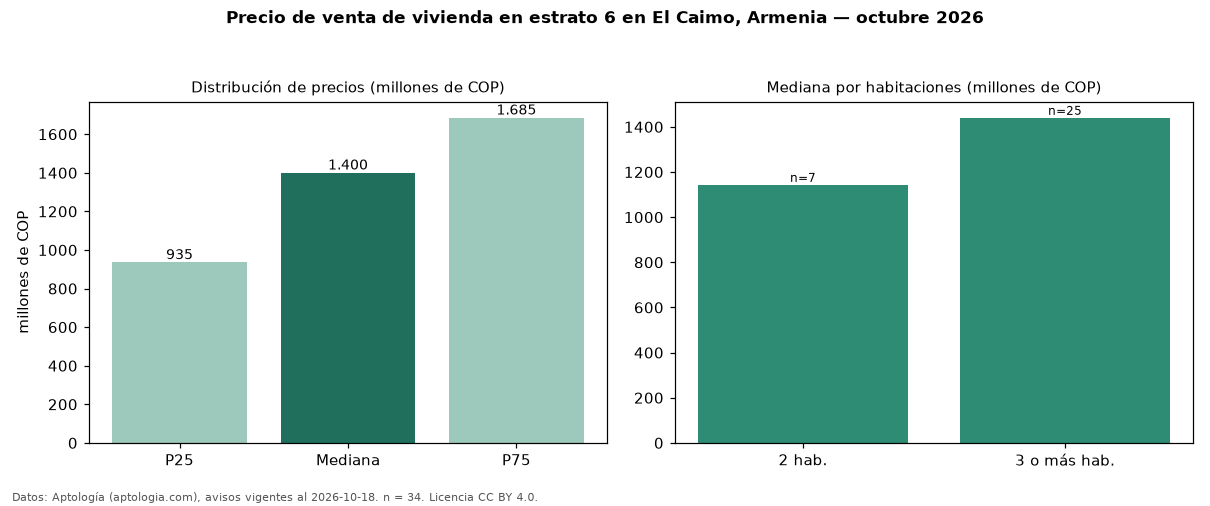

Values plotted in this chart, from the file beside it:
seccion, metrica, valor, moneda, n
precio, p25, 935250000, COP, 34
precio, mediana, 1400000000, COP, 34
precio, p75, 1685000000, COP, 34
precio, minimo, 420000000, COP, 34
precio, maximo, 2500000000, COP, 34
m2, mediana_precio_m2, 6521739, COP, 33
m2, area_mediana_m2, 230.0, m2, 33
admin, mediana_admin_mes, 700000, COP, 19
banos, mediana_banos, 3.0, , 
parqueadero, pct_con_parqueadero, 100.0, %, 31
estrato, estrato_mas_frecuente, 6, , 34
habitaciones, 2, 1143150000, COP, 7
habitaciones, 3+, 1440000000, COP, 25
fuente, fecha_datos, 2026-10-18, , 
fuente, atribucion, https://www.aptologia.com/venta/armenia/…, , 
fuente, licencia, CC BY 4.0, , 
